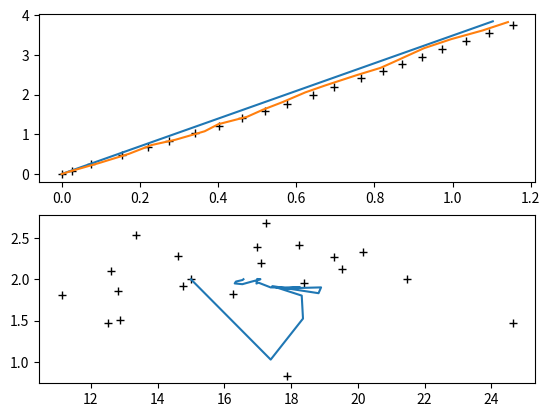

Write the Python code that produced this figure.

from numpy  import *
from math import *
import math
import matplotlib.pyplot as plt



class RobotState():
	
	def __init__(self):
		#2D robot state, x position, y position, heading, speed
		self.x = array([0.0, 0.0, 15.0, 2.0])
		self.H = array([[1.0, 0.0, 0.0, 0.0], [0.0, 1.0, 0.0, 0.0], [0.0, 0.0, 1.0, 0.0], [0.0, 0.0, 0.0, 1.0]])
		# process error, to be evaluated ? I believe no ...
		self.Q = array([[0.0, 0.0, 0.0, 0.0], [0.0, 0.0, 0.0, 0.0], [0.0, 0.0, 0.0, 0.0], [0.0, 0.0, 0.0, 0.0]])
		self.P = array([[1.0, 0.0, 0.0, 0.0], [0.0, 1.0, 0.0, 0.0], [0.0, 0.0, 1.0, 0.0], [0.0, 0.0, 0.0, 1.0]])

		# need to estimate measurement error for GPS ...
		self.R = array([[0.5, 0.0, 0.0, 0.0], [0.0, 0.5, 0.0, 0.0], [0.0, 0.0, 0.2, 0.0], [0.0, 0.0, 0.0, 0.2]])
		# need to define Q, H

	def computeStateEvolution(self, x, F):
		x = dot(F, x)
		return x
		
	def computeMeasurementPrediction(self, H, x):
		zp = dot(H, x)		
		return 	zp

	def computeMeasurementPredictionError(self,z, zp):
		v = z - zp
		return v

	def computeStateCovariance(self,P, F, Q):
		#FPF'+ Q
		P = dot(dot(F, P), transpose(F)) + Q
		return P		
		
	def computeMeasurementPredictionCovariance(self, P, R, H):
		# S = HPH' + R
		S = dot(dot(H, P), transpose(H)) + R		
		return S		

	def computeFilterGain(self, S, H, P):
		# W = PHS^(-1)
		W = dot(dot(P, H), linalg.inv(S))
		return W		
	
	def computeUpdatedStateCovariance(self, W, P, S):
		#P = P - WSW'
		P = P - dot(dot(W, S), transpose(W))		
		return P	
	
	def computeUpdatedStateCovarianceExtended(self, W, P, H):
		#P = P - WHP'
		P = P - dot(dot(W, H), P)		
		return P		

	def computeUpdatedState(self, x, W, v):
		x = x + dot(W, v)	
		return x

	def predictState(self,measured_heading, measured_speed, measured_x, measured_y, dt):
		toRad = math.pi/180.0		

		# Prediction
		F = array([[1.0, 0, 0, math.sin(self.x[2]*toRad)*dt], [0, 1.0, 0, math.cos(self.x[2]*toRad)*dt], [0, 0, 1.0, 0], [0, 0, 0, 1.0]])
		if measured_x == None:
			self.H[0][0] = 0.0
			measured_x = 0.0
		else:
			self.H[0][0] = 1.0
		if measured_y == None:
			self.H[1][1] = 0.0
			measured_y = 0.0
		else:
			self.H[1][1] = 1.0
		#print "F="+str(F)	
		self.x = self.computeStateEvolution(self.x, F)
		#print "x+="+str(self.x)
		zp = self.computeMeasurementPrediction(self.x, self.H)
		#print "Z+="+str(zp)
		#if sensors == None:
		#	return self.x
		#Observation
		#heading_measure = sensors[IController.imu_key][2] # heading estimate should be third value of the eulerian attitude
		#odometry =  sensors[IController.odo]	
		#speed = odometry/(TICK_PER_TURN) * (2*math.pi*WHEEL_RADIUS)
		z = array([measured_x, measured_y, measured_heading, measured_speed])
		
		v = self.computeMeasurementPredictionError(z,zp)
		#print "V="+str(v)
		#Correction		
		self.P = self.computeStateCovariance(self.P, F, self.Q)
		#print "P+="+str(self.P)			
		S = self.computeMeasurementPredictionCovariance(self.P, self.R, self.H)
		#print "S="+str(S)
		W = self.computeFilterGain(S, self.H, self.P)
		#print "W="+str(W)
		#self.P = self.computeUpdatedStateCovariance(W, self.P, S)
		self.P = self.computeUpdatedStateCovarianceExtended(W, self.P, self.H)
		#print "P="+str(self.P)
		self.x = self.computeUpdatedState(self.x, W, v)	

			
		# http://www.cs.cmu.edu/~motionplanning/papers/sbp_papers/integrated3/kleeman_kalman_basics.pdf
		
		# based on http://orbit.dtu.dk/fedora/objects/orbit:62052/datastreams/file_5388217/content
		# we consider a constant speed model, thus acceleration and angular velocity are the error of the system
		# it means that the measurement of the acceleration and angular speed (either by gyro, or differential on heading from IMU) 
		# are direclty the noise of the system ! It allows to have a constant Q


		#x(t+1) = Fx(t) + But
		#
		#	1 | 0 | 0 | sin(theta)*dt	
		#F = 	0 | 1 | 0 | cos(theta)*dt
		#	0 | 0 | 1 | 0
		#	0 | 0 | 0 | 1
		
		#
		#	(dt^2)/2
		#B =	(dt^2)/2
		#	dt
		#	dt
		
		# maybe we should ignore command ... 
		#	s'sin(theta')
		#	s'cos(theta')
		#ut = 	1
		#	1
		#	
		
		
		# Start of Observation part
		# measurement prediction, Zt = Hx (How to determine observation model ... Identity to start)
		# measurement residual computation => noise v = z - Zt (easy ...)
		# noise covariance computation Q = cov(v) (how to compute covariance) will be considered static (not best case)
		# Start of correction part		
		# State prediction covariance computation P = FPF'+ Q
		# Measurement prediction covariance S = HPH' + R
		# Filter gain computation W = PHS^(-1)
		# Updated state covariance P = P - WSW'
		
		# Following can be computed even if model was not updated	
		# Update state estimate x = x + Wv
		
		

		
	
		return self.x



if __name__ == "__main__":
	state = RobotState()
	toRad = math.pi/180.0
	heading = 16.0
	speed = 2.0
	x_pos = []
	y_pos =[]
	x_pos_true = []
	y_pos_true =[]
	x_pos_noise = []
	y_pos_noise =[]

	x_pos.append(state.x[0])
	y_pos.append(state.x[1])
	x_pos_true.append(state.x[0])
	y_pos_true.append(state.x[1])
	x_pos_noise.append(state.x[0])
	y_pos_noise.append(state.x[1])

	heading_noised = []
	speed_noised = []
	heading_noised.append(state.x[2])
	speed_noised.append(state.x[3])
	heading_filtered = []
	speed_filtered = []
	heading_filtered.append(state.x[2])
	speed_filtered.append(state.x[3])
	true_x = 0.0
	true_y = 0.0	
	noisy_x = 0.0
	noisy_y = 0.0	
	for i in range(20):
		noised_heading = random.normal(loc=1.0, scale=0.2)*heading
		noised_speed = random.normal(loc=1.0, scale=0.2)*speed
		true_x = true_x + math.sin(heading*toRad)*0.1*speed
		true_y = true_y +  math.cos(heading*toRad)*0.1*speed
		x_pos_true.append(true_x)
		y_pos_true.append(true_y)
		noisy_x = noisy_x + math.sin(noised_heading*toRad)*0.1*noised_speed
		noisy_y = noisy_y +  math.cos(noised_heading*toRad)*0.1*noised_speed
		x_pos_noise.append(noisy_x)
		y_pos_noise.append(noisy_y)
		heading_noised.append(noised_heading)
		speed_noised.append(noised_speed)
		if i % 2 == 0:
			state.predictState( noised_heading, noised_speed, noisy_x, noisy_y, 0.1)
		else:	
			state.predictState( noised_heading, noised_speed, None, None, 0.1)
		x_pos.append(state.x[0])
		y_pos.append(state.x[1])
		heading_filtered.append(state.x[2])
		speed_filtered.append(state.x[3])
		
	plt.subplot(211)
	plt.plot(x_pos, y_pos, '+k', x_pos_true, y_pos_true, x_pos_noise, y_pos_noise)

	plt.subplot(212)
	plt.plot(heading_noised, speed_noised, '+k', heading_filtered, speed_filtered)

	plt.show()
	
